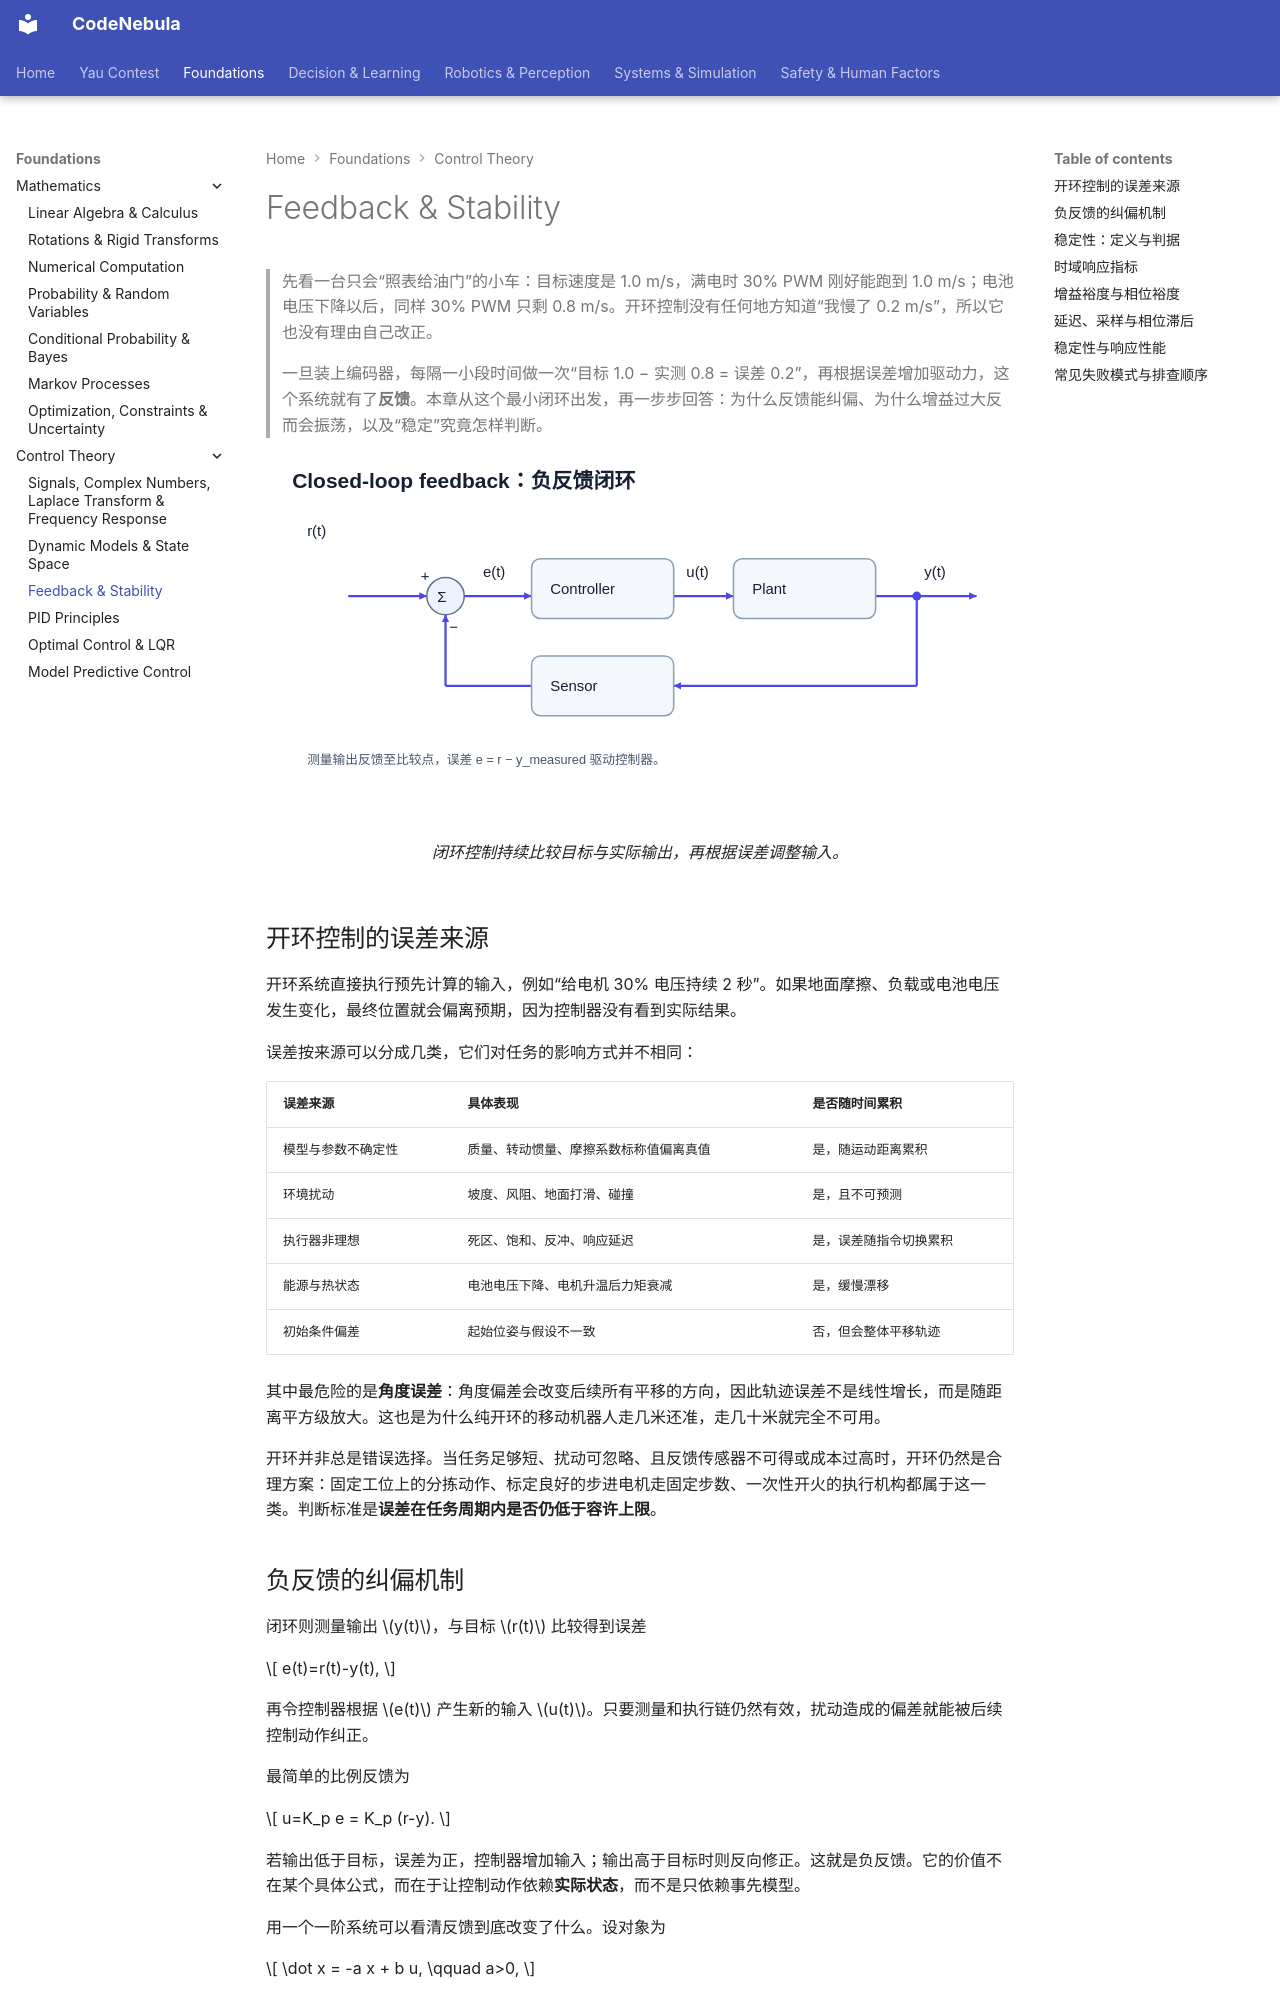

repository: Raymond-223/CodeNebula-mkdocs · page: foundations/control-theory/02-feedback-stability/index.html · generator: mkdocs

# Feedback & Stability

> 先看一台只会“照表给油门”的小车：目标速度是 1.0 m/s，满电时 30% PWM 刚好能跑到 1.0 m/s；电池电压下降以后，同样 30% PWM 只剩 0.8 m/s。开环控制没有任何地方知道“我慢了 0.2 m/s”，所以它也没有理由自己改正。
>
> 一旦装上编码器，每隔一小段时间做一次“目标 1.0 − 实测 0.8 = 误差 0.2”，再根据误差增加驱动力，这个系统就有了**反馈**。本章从这个最小闭环出发，再一步步回答：为什么反馈能纠偏、为什么增益过大反而会振荡，以及“稳定”究竟怎样判断。

<figure markdown="span">
  ![反馈控制把目标、系统输出和控制器连接成闭环。](../../assets/diagrams/feedback-loop.svg)
  <figcaption markdown="span">闭环控制持续比较目标与实际输出，再根据误差调整输入。</figcaption>
</figure>

## 开环控制的误差来源

开环系统直接执行预先计算的输入，例如“给电机 30% 电压持续 2 秒”。如果地面摩擦、负载或电池电压发生变化，最终位置就会偏离预期，因为控制器没有看到实际结果。

误差按来源可以分成几类，它们对任务的影响方式并不相同：

| 误差来源 | 具体表现 | 是否随时间累积 |
|---|---|---|
| 模型与参数不确定性 | 质量、转动惯量、摩擦系数标称值偏离真值 | 是，随运动距离累积 |
| 环境扰动 | 坡度、风阻、地面打滑、碰撞 | 是，且不可预测 |
| 执行器非理想 | 死区、饱和、反冲、响应延迟 | 是，误差随指令切换累积 |
| 能源与热状态 | 电池电压下降、电机升温后力矩衰减 | 是，缓慢漂移 |
| 初始条件偏差 | 起始位姿与假设不一致 | 否，但会整体平移轨迹 |

其中最危险的是**角度误差**：角度偏差会改变后续所有平移的方向，因此轨迹误差不是线性增长，而是随距离平方级放大。这也是为什么纯开环的移动机器人走几米还准，走几十米就完全不可用。

开环并非总是错误选择。当任务足够短、扰动可忽略、且反馈传感器不可得或成本过高时，开环仍然是合理方案：固定工位上的分拣动作、标定良好的步进电机走固定步数、一次性开火的执行机构都属于这一类。判断标准是**误差在任务周期内是否仍低于容许上限**。
